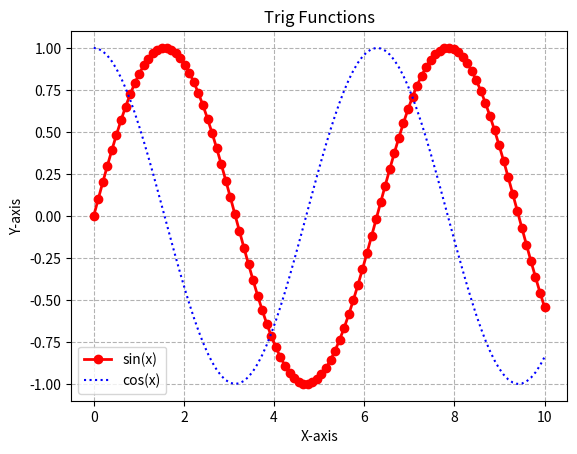

Python code for this plot:
import numpy as np
import matplotlib.pyplot as plt

# Customized line plot
x = np.linspace(0, 10, 100)
y1 = np.sin(x)
y2 = np.cos(x)

plt.plot(x, y1, label='sin(x)', color='red', linewidth=2, marker='o')
plt.plot(x, y2, label='cos(x)', color='blue', linestyle='dotted')
plt.title('Trig Functions')
plt.xlabel('X-axis')
plt.ylabel('Y-axis')
plt.legend()
plt.grid(True, linestyle='--', color='gray', alpha=0.6)
plt.show()